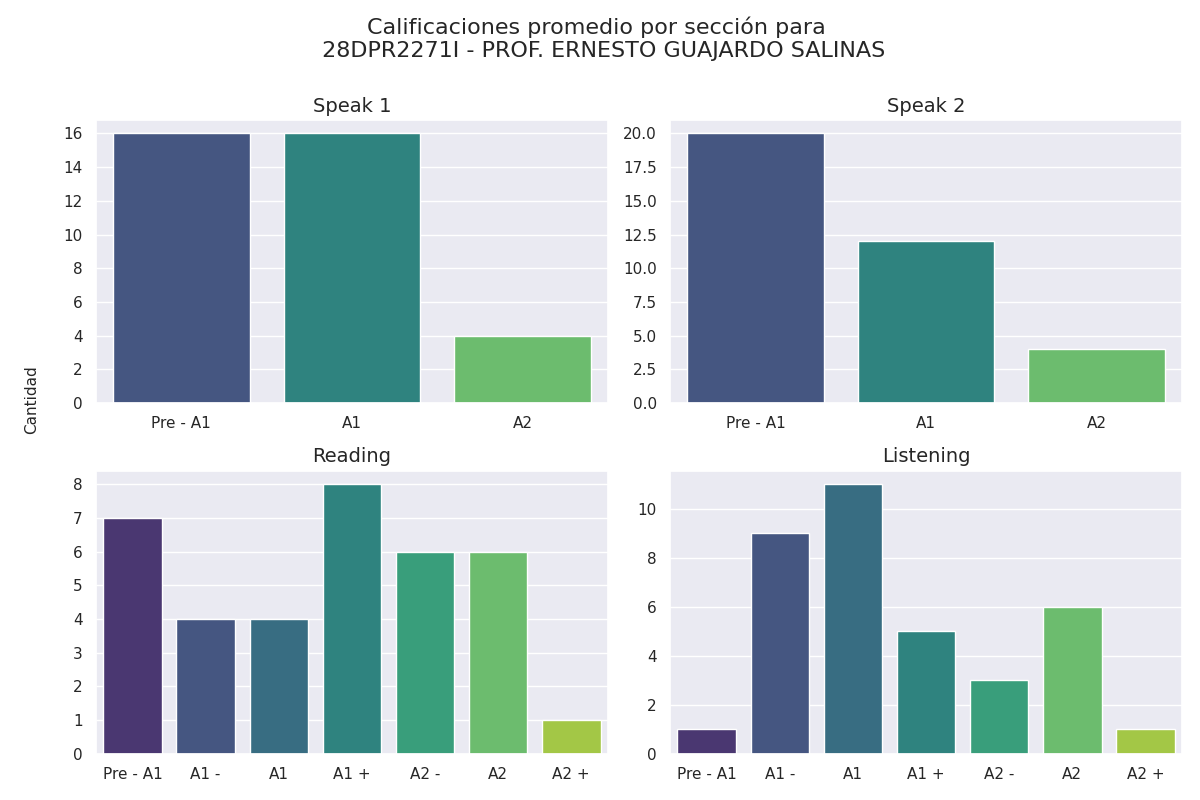

Values plotted in this chart, from the file beside it:
Sección, Calificación, Cantidad de alumnos con esa calificación
speak 1, Pre - A1, 16
speak 1, A1, 16
speak 1, A2, 4
speak 2, Pre - A1, 20
speak 2, A1, 12
speak 2, A2, 4
reading, Pre - A1, 7
reading, A1 -, 4
reading, A1, 4
reading, A1 +, 8
reading, A2 -, 6
reading, A2, 6
reading, A2 +, 1
listening, Pre - A1, 1
listening, A1 -, 9
listening, A1, 11
listening, A1 +, 5
listening, A2 -, 3
listening, A2, 6
listening, A2 +, 1
